6-way image classification set "gemstone_images" from GitHub (kailashkai/GemstoneClassification); label vocabulary: emerald, fake emerald, fake ruby, fake turquoise, ruby, turquoise.

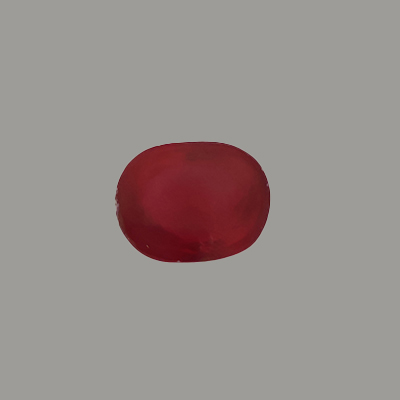
Label: fake ruby

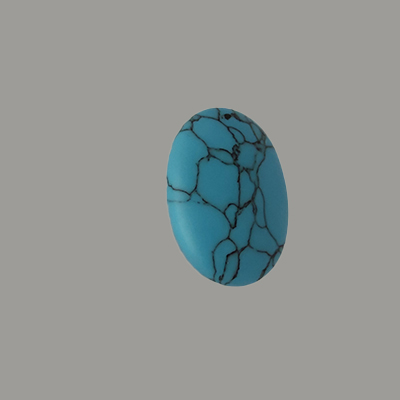
Label: fake turquoise

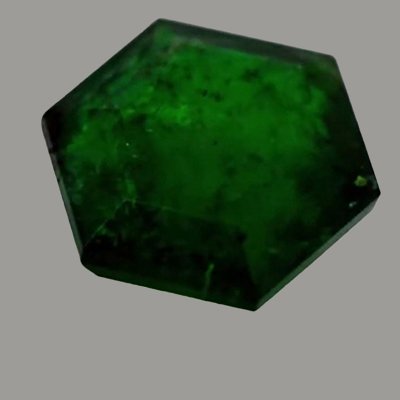
Label: emerald

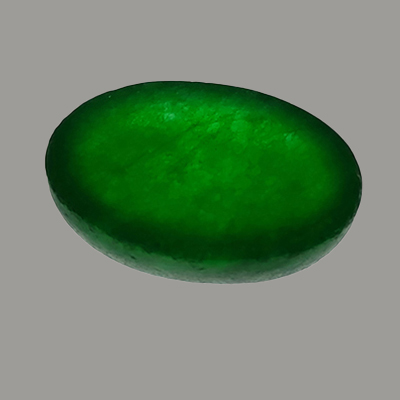
Label: fake emerald

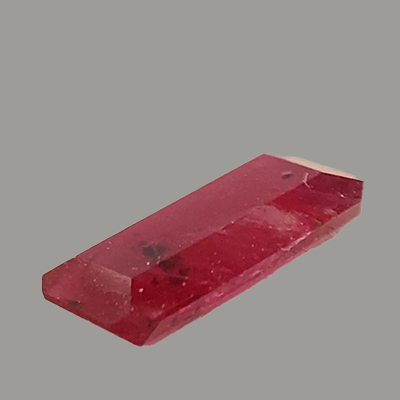
Label: ruby

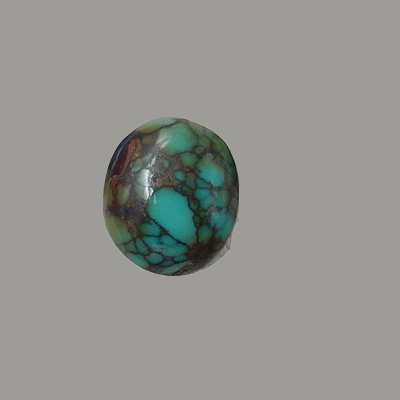
Label: turquoise
